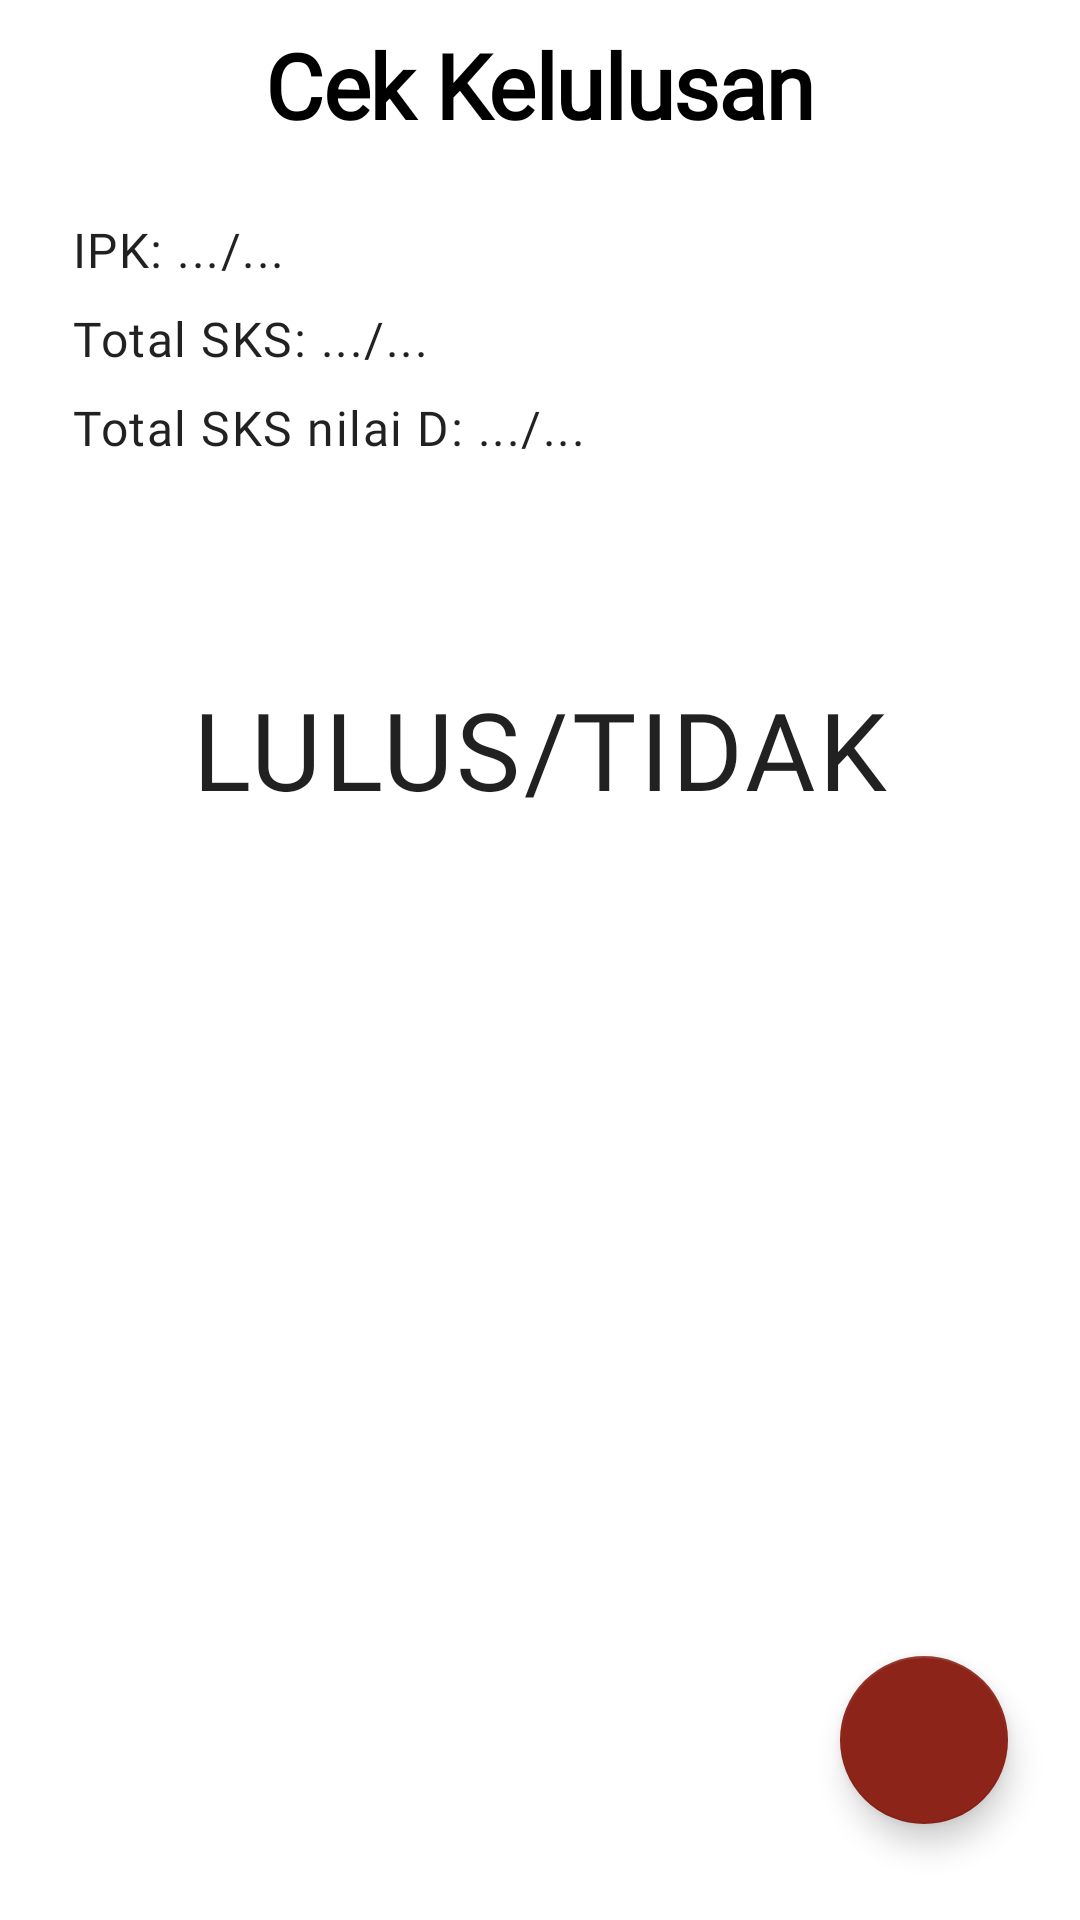

Reconstruct the res/layout file that produces this screen, plus the resources it refers to.
<!-- AndroidManifest.xml: application theme Theme.MyLulus06 -->
<!-- res/layout/fragment_cek_lulus.xml -->
<?xml version="1.0" encoding="utf-8"?>
<androidx.constraintlayout.widget.ConstraintLayout xmlns:android="http://schemas.android.com/apk/res/android"
    xmlns:app="http://schemas.android.com/apk/res-auto"
    xmlns:tools="http://schemas.android.com/tools"
    android:id="@+id/frameLayout2"
    android:layout_width="match_parent"
    android:layout_height="match_parent"
    tools:context=".CekLulusFragment" >

    <TextView
        android:id="@+id/textView"
        android:layout_width="wrap_content"
        android:layout_height="wrap_content"
        android:layout_marginTop="8dp"
        android:fontFamily="@font/poppins_bold"
        android:text="Cek Kelulusan"
        android:textAppearance="@style/heading1"
        android:textColor="#000000"
        android:textSize="30sp"
        android:textStyle="bold"
        app:layout_constraintEnd_toEndOf="parent"
        app:layout_constraintStart_toStartOf="parent"
        app:layout_constraintTop_toTopOf="parent" />

    <TextView
        android:id="@+id/txtIpk"
        android:layout_width="wrap_content"
        android:layout_height="wrap_content"
        android:layout_marginStart="24dp"
        android:layout_marginTop="24dp"
        android:fontFamily="@font/poppins"
        android:text="IPK: .../..."
        android:textAppearance="@style/body"
        app:layout_constraintStart_toStartOf="parent"
        app:layout_constraintTop_toBottomOf="@+id/textView" />

    <TextView
        android:id="@+id/txtTotalSks"
        android:layout_width="wrap_content"
        android:layout_height="wrap_content"
        android:layout_marginStart="24dp"
        android:layout_marginTop="8dp"
        android:fontFamily="@font/poppins"
        android:text="Total SKS: .../..."
        android:textAppearance="@style/body"
        app:layout_constraintStart_toStartOf="parent"
        app:layout_constraintTop_toBottomOf="@+id/txtIpk" />

    <TextView
        android:id="@+id/txtTotalD"
        android:layout_width="wrap_content"
        android:layout_height="wrap_content"
        android:layout_marginStart="24dp"
        android:layout_marginTop="8dp"
        android:fontFamily="@font/poppins"
        android:text="Total SKS nilai D: .../..."
        android:textAppearance="@style/body"
        app:layout_constraintStart_toStartOf="parent"
        app:layout_constraintTop_toBottomOf="@+id/txtTotalSks" />

    <TextView
        android:id="@+id/txtKesimpulan"
        android:layout_width="wrap_content"
        android:layout_height="wrap_content"
        android:layout_marginTop="72dp"
        android:fontFamily="@font/poppins"
        android:text="LULUS/TIDAK"
        android:textAppearance="@style/body"
        android:textSize="36sp"
        app:layout_constraintEnd_toEndOf="parent"
        app:layout_constraintStart_toStartOf="parent"
        app:layout_constraintTop_toBottomOf="@+id/txtTotalD" />

    <com.google.android.material.floatingactionbutton.FloatingActionButton
        android:id="@+id/fabWA"
        android:layout_width="wrap_content"
        android:layout_height="wrap_content"
        android:layout_marginEnd="24dp"
        android:layout_marginBottom="32dp"
        android:clickable="true"
        android:src="@drawable/ic_iconmonstr_whatsapp_1"
        app:layout_constraintBottom_toBottomOf="parent"
        app:layout_constraintEnd_toEndOf="parent"
        tools:src="@drawable/ic_iconmonstr_whatsapp_1" />

</androidx.constraintlayout.widget.ConstraintLayout>
<!-- resources referenced by this layout -->
<resources>
  <style name="body" parent="TextAppearance.MaterialComponents.Body1">
          <item name="fontFamily">@font/poppins</item>
          <item name="android:textSize">16sp</item>
      </style>
  <style name="heading1" parent="TextAppearance.MaterialComponents.Headline1">
          <item name="fontFamily">@font/poppins_bold</item>
          <item name="android:textSize">48sp</item>
      </style>
  <style name="Theme.MyLulus06" parent="Theme.MaterialComponents.DayNight.NoActionBar">
          
          <item name="colorPrimary">@color/red_custom</item>
          <item name="colorPrimaryVariant">@color/red_custom</item>
          <item name="colorOnPrimary">@color/white</item>
          
          <item name="colorSecondary">@color/red_custom2</item>
          <item name="colorSecondaryVariant">@color/red_custom2</item>
          <item name="colorOnSecondary">@color/white</item>
          
          <item name="android:statusBarColor" tools:targetApi="l">?attr/colorPrimaryVariant</item>
          
          <item name="android:colorBackground">@color/white</item>
      </style>
  <color name="red_custom">#9C0107</color>
  <color name="white">#FFFFFFFF</color>
  <color name="red_custom2">#8C2419</color>
</resources>
